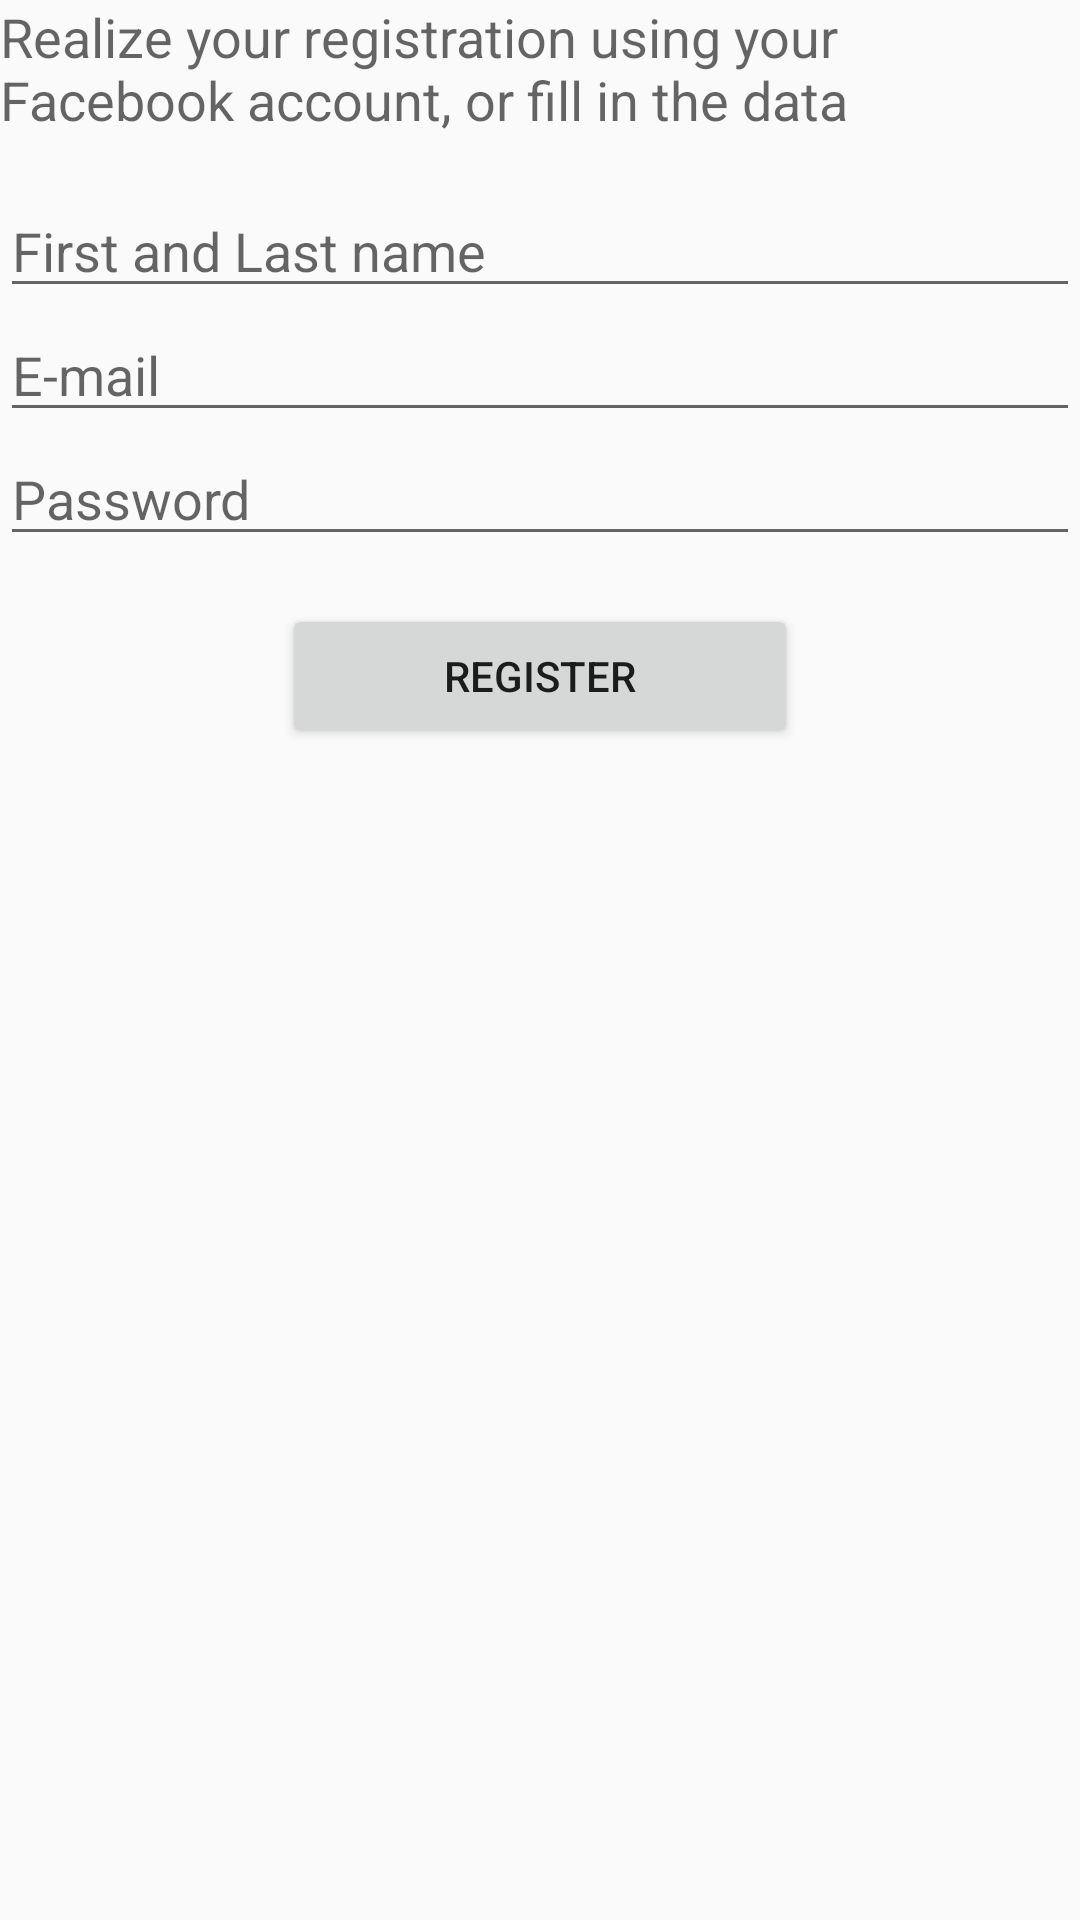

This screen was rendered from an Android layout file. Write that file and the resources it references.
<!-- AndroidManifest.xml: application theme AppTheme -->
<!-- res/layout/register_user.xml -->
<LinearLayout xmlns:android="http://schemas.android.com/apk/res/android"
    android:layout_width="match_parent"
    android:layout_height="match_parent"
    android:layout_margin="20dp"
    android:gravity="center_horizontal"
    android:orientation="vertical">


    <TextView
        android:layout_width="wrap_content"
        android:layout_height="wrap_content"
        android:layout_marginBottom="16dp"
        android:lines="2"
        android:text="Realize your registration using your Facebook account, or fill in the data manually:"
        android:textAppearance="@style/Base.TextAppearance.AppCompat.Medium" />

    <LinearLayout
        android:layout_width="match_parent"
        android:layout_height="wrap_content"
        android:layout_marginBottom="40dp"
        android:gravity="center_horizontal"
        android:orientation="vertical">

        <EditText
            android:id="@+id/editTextName"
            android:layout_width="match_parent"
            android:layout_height="wrap_content"
            android:hint="First and Last name"
            android:inputType="textCapSentences" />


        <EditText
            android:id="@+id/editTextEmail"
            android:layout_width="match_parent"
            android:layout_height="wrap_content"
            android:hint="E-mail"
            android:inputType="textEmailAddress" />


        <EditText
            android:id="@+id/editTextPassword"
            android:layout_width="match_parent"
            android:layout_height="wrap_content"
            android:hint="Password"
            android:inputType="numberPassword"
            android:maxLength="6" />


        <Button
            android:id="@+id/register_button"
            android:layout_width="172dp"
            android:layout_height="wrap_content"
            android:layout_gravity="center_horizontal"
            android:layout_marginBottom="16dp"
            android:layout_marginTop="16dp"
            android:text="Register" />



    </LinearLayout>


</LinearLayout>
<!-- resources referenced by this layout -->
<resources>
  <style name="AppTheme" parent="Theme.AppCompat.Light.DarkActionBar">
          
          <item name="colorPrimary">@color/colorPrimaryPurple</item>
          <item name="colorPrimaryDark">@color/colorPrimaryDarkPurple</item>
          <item name="colorAccent">@color/colorAccent</item>
      </style>
  <color name="colorPrimaryPurple">#782383</color>
  <color name="colorPrimaryDarkPurple">#3c1141</color>
  <color name="colorAccent">#FF4081</color>
</resources>
